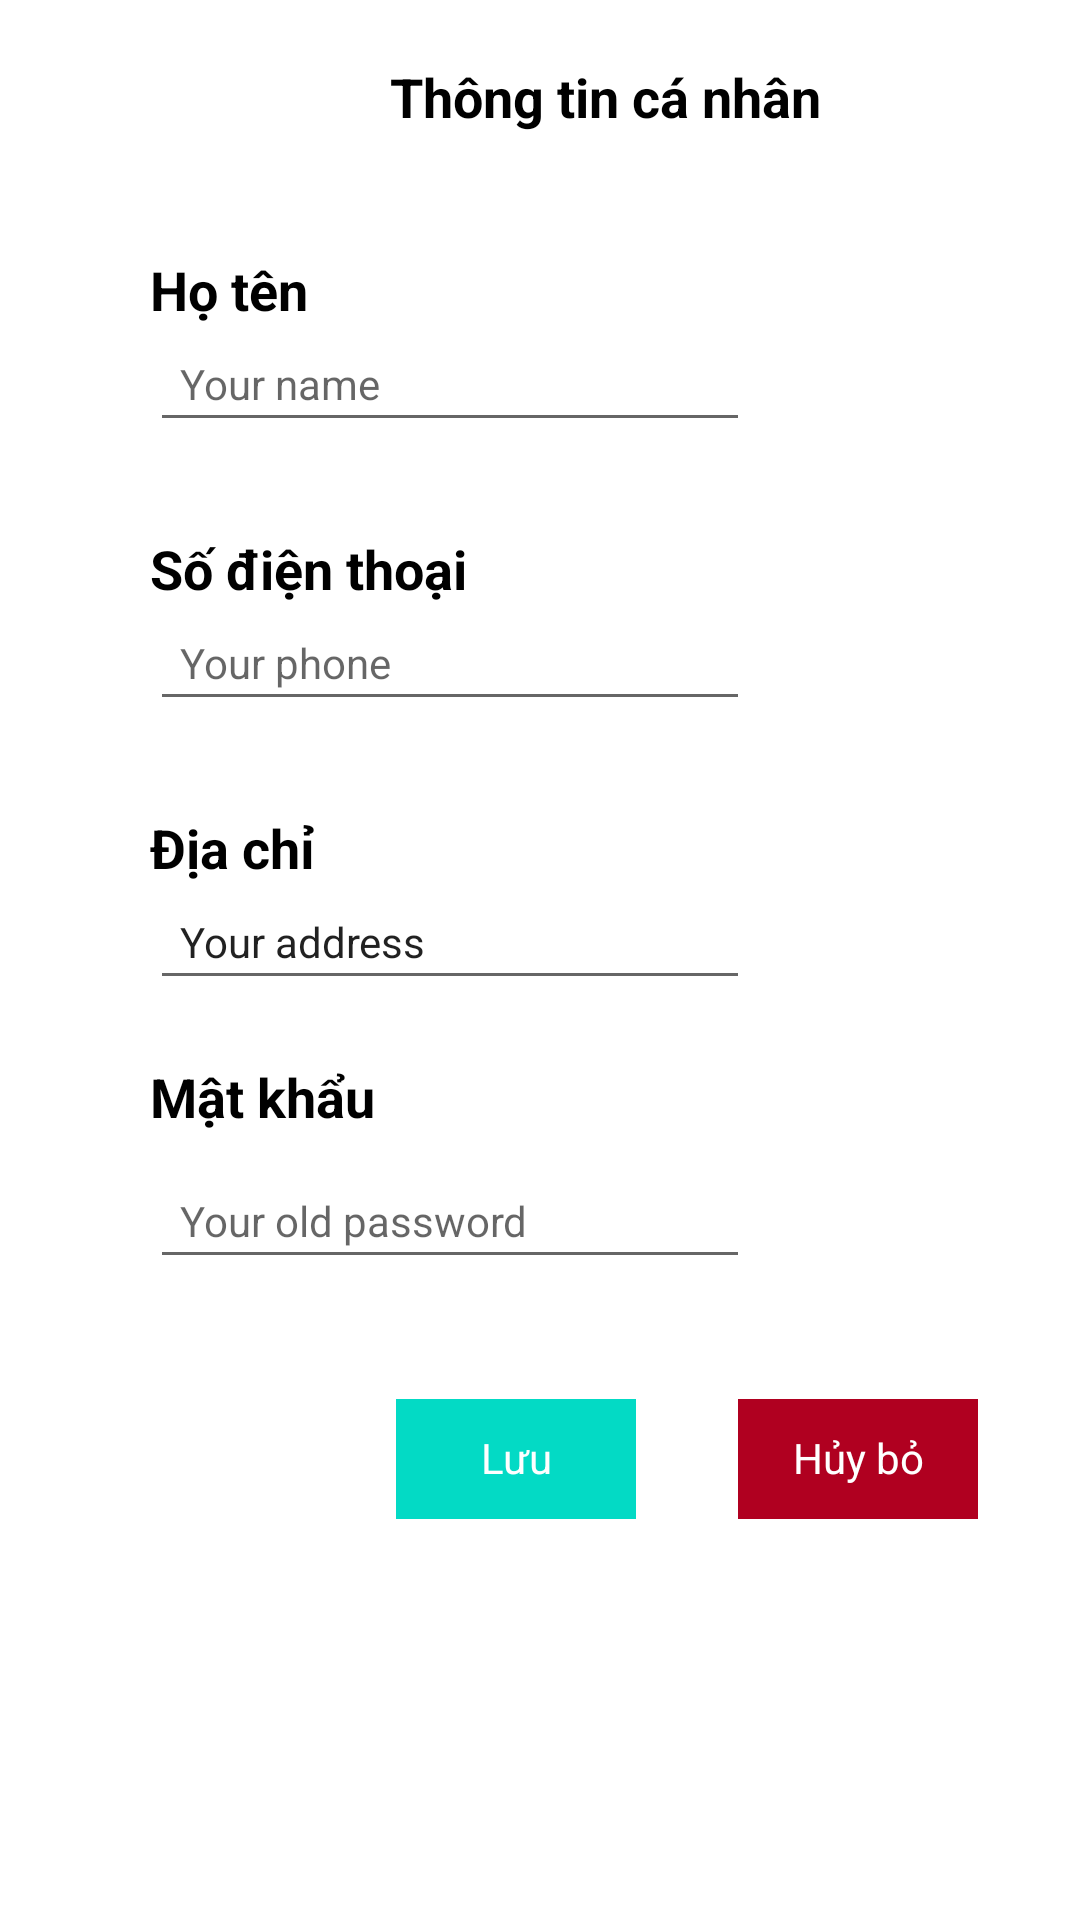

Reconstruct the res/layout file that produces this screen, plus the resources it refers to.
<!-- AndroidManifest.xml: application theme Theme.ShoeShop -->
<!-- res/layout/activity_edit_profile.xml -->
<?xml version="1.0" encoding="utf-8"?>
<LinearLayout xmlns:android="http://schemas.android.com/apk/res/android"
    xmlns:app="http://schemas.android.com/apk/res-auto"
    xmlns:tools="http://schemas.android.com/tools"
    android:layout_width="match_parent"
    android:layout_height="match_parent"
    android:orientation="vertical"
    tools:context=".EditProfileActivity">
    <LinearLayout
        android:layout_width="wrap_content"
        android:layout_height="wrap_content"
        android:orientation="horizontal"
        android:layout_marginTop="20dp">
        <TextView
            android:textStyle="bold"
            android:layout_width="wrap_content"
            android:layout_height="wrap_content"
            android:text="Thông tin cá nhân"
            android:textColor="@color/black"
            android:textSize="18dp"
            android:layout_marginLeft="130dp"
            />
        <TextView
            android:layout_width="wrap_content"
            android:layout_height="wrap_content"
            android:background="@drawable/baseline_logout_24"
            android:textSize="18dp"
            android:layout_marginLeft="100dp"
            />
    </LinearLayout>
    <RelativeLayout
        android:layout_width="match_parent"
        android:layout_height="wrap_content"
        android:layout_marginLeft="40dp"
        android:layout_marginTop="30dp">
        <TextView
            android:textStyle="bold"
            android:layout_width="wrap_content"
            android:layout_height="wrap_content"
            android:text="Họ tên"
            android:textSize="18dp"
            android:textColor="@color/black"
            android:layout_marginTop="10dp"
            android:layout_marginLeft="10dp"/>
        <EditText
            android:id="@+id/edtFullNameProfile"
            android:layout_width="200dp"
            android:layout_height="wrap_content"
            android:padding="10dp"
            android:hint="Your name"
            android:textSize="14dp"
            android:layout_marginTop="34dp"
            android:layout_marginLeft="10dp"/>
    </RelativeLayout>
    <RelativeLayout
        android:layout_width="match_parent"
        android:layout_height="wrap_content"
        android:layout_marginLeft="40dp"
        android:layout_marginTop="20dp">

        <TextView
            android:layout_width="wrap_content"
            android:layout_height="wrap_content"
            android:text="Số điện thoại"
            android:textSize="18dp"
            android:textStyle="bold"
            android:textColor="@color/black"
            android:layout_marginTop="10dp"
            android:layout_marginLeft="10dp"/>
        <EditText
            android:id="@+id/edtPhoneProfile"
            android:layout_width="200dp"
            android:layout_height="wrap_content"
            android:padding="10dp"
            android:hint="Your phone"
            android:textSize="14dp"
            android:layout_marginTop="34dp"
            android:layout_marginLeft="10dp"/>
    </RelativeLayout>
    <RelativeLayout
        android:layout_width="match_parent"
        android:layout_height="wrap_content"
        android:layout_marginLeft="40dp"
        android:layout_marginTop="20dp">
        <TextView
            android:layout_width="wrap_content"
            android:layout_height="wrap_content"
            android:text="Địa chỉ"
            android:textStyle="bold"
            android:textSize="18dp"
            android:textColor="@color/black"
            android:layout_marginTop="10dp"
            android:layout_marginLeft="10dp"/>
        <EditText
            android:id="@+id/edtAdrressProfile"
            android:layout_width="200dp"
            android:layout_height="wrap_content"
            android:text="Your address"
            android:padding="10dp"
            android:textSize="14dp"
            android:layout_marginTop="34dp"
            android:layout_marginLeft="10dp"/>
    </RelativeLayout>
    <RelativeLayout
        android:layout_width="match_parent"
        android:layout_height="wrap_content"
        android:layout_marginLeft="40dp"
        android:layout_marginTop="20dp">

        <TextView
            android:layout_width="wrap_content"
            android:layout_height="wrap_content"
            android:layout_marginLeft="10dp"
            android:text="Mật khẩu"
            android:textStyle="bold"
            android:textColor="@color/black"
            android:textSize="18dp" />
        <EditText
            android:inputType="textPassword"
            android:id="@+id/edtOldPassword"
            android:layout_width="200dp"
            android:layout_height="wrap_content"
            android:hint="Your old password"
            android:textSize="14dp"
            android:padding="10dp"
            android:layout_marginTop="34dp"
            android:layout_marginLeft="10dp"/>
    </RelativeLayout>

























        <androidx.constraintlayout.widget.ConstraintLayout
            android:layout_width="match_parent"
            android:layout_height="match_parent">

            <TextView
                android:id="@+id/btnSaveProfile"
                android:layout_width="80dp"
                android:layout_height="40dp"
                android:layout_marginStart="132dp"
                android:layout_marginTop="40dp"
                android:background="@color/teal_200"
                android:padding="10dp"
                android:text="Lưu"
                android:textAlignment="center"
                android:textColor="@color/white"
                app:layout_constraintStart_toStartOf="parent"
                app:layout_constraintTop_toTopOf="parent"
                tools:ignore="MissingConstraints" />

            <TextView
                android:id="@+id/btnCancel"
                android:layout_width="80dp"
                android:layout_height="40dp"
                android:layout_marginTop="40dp"
                android:background="@color/design_default_color_error"
                android:padding="10dp"
                android:text="Hủy bỏ"
                android:textAlignment="center"
                android:textColor="@color/white"
                app:layout_constraintEnd_toEndOf="parent"
                app:layout_constraintStart_toEndOf="@+id/btnSaveProfile"
                app:layout_constraintTop_toTopOf="parent"
                tools:ignore="MissingConstraints" />
        </androidx.constraintlayout.widget.ConstraintLayout>













</LinearLayout>
<!-- resources referenced by this layout -->
<resources>
  <color name="black">#FF000000</color>
  <color name="teal_200">#FF03DAC5</color>
  <color name="white">#FFFFFFFF</color>
  <!-- drawable baseline_logout_24 (drawable) -->
  <vector android:autoMirrored="true" android:height="24dp"
      android:tint="#0D0E0D" android:viewportHeight="24"
      android:viewportWidth="24" android:width="24dp" xmlns:android="http://schemas.android.com/apk/res/android">
      <path android:fillColor="@android:color/white" android:pathData="M17,7l-1.41,1.41L18.17,11H8v2h10.17l-2.58,2.58L17,17l5,-5zM4,5h8V3H4c-1.1,0 -2,0.9 -2,2v14c0,1.1 0.9,2 2,2h8v-2H4V5z"/>
  </vector>
  <style name="Theme.ShoeShop" parent="Theme.MaterialComponents.DayNight.DarkActionBar">
          
          <item name="colorPrimary">@color/purple_500</item>
          <item name="colorPrimaryVariant">@color/purple_700</item>
          <item name="colorOnPrimary">@color/white</item>
          
          <item name="colorSecondary">@color/teal_200</item>
          <item name="colorSecondaryVariant">@color/teal_700</item>
          <item name="colorOnSecondary">@color/black</item>
          
          <item name="android:statusBarColor">?attr/colorPrimaryVariant</item>
          
      </style>
  <color name="purple_500">#FF6200EE</color>
  <color name="purple_700">#FF3700B3</color>
  <color name="teal_700">#FF018786</color>
</resources>
